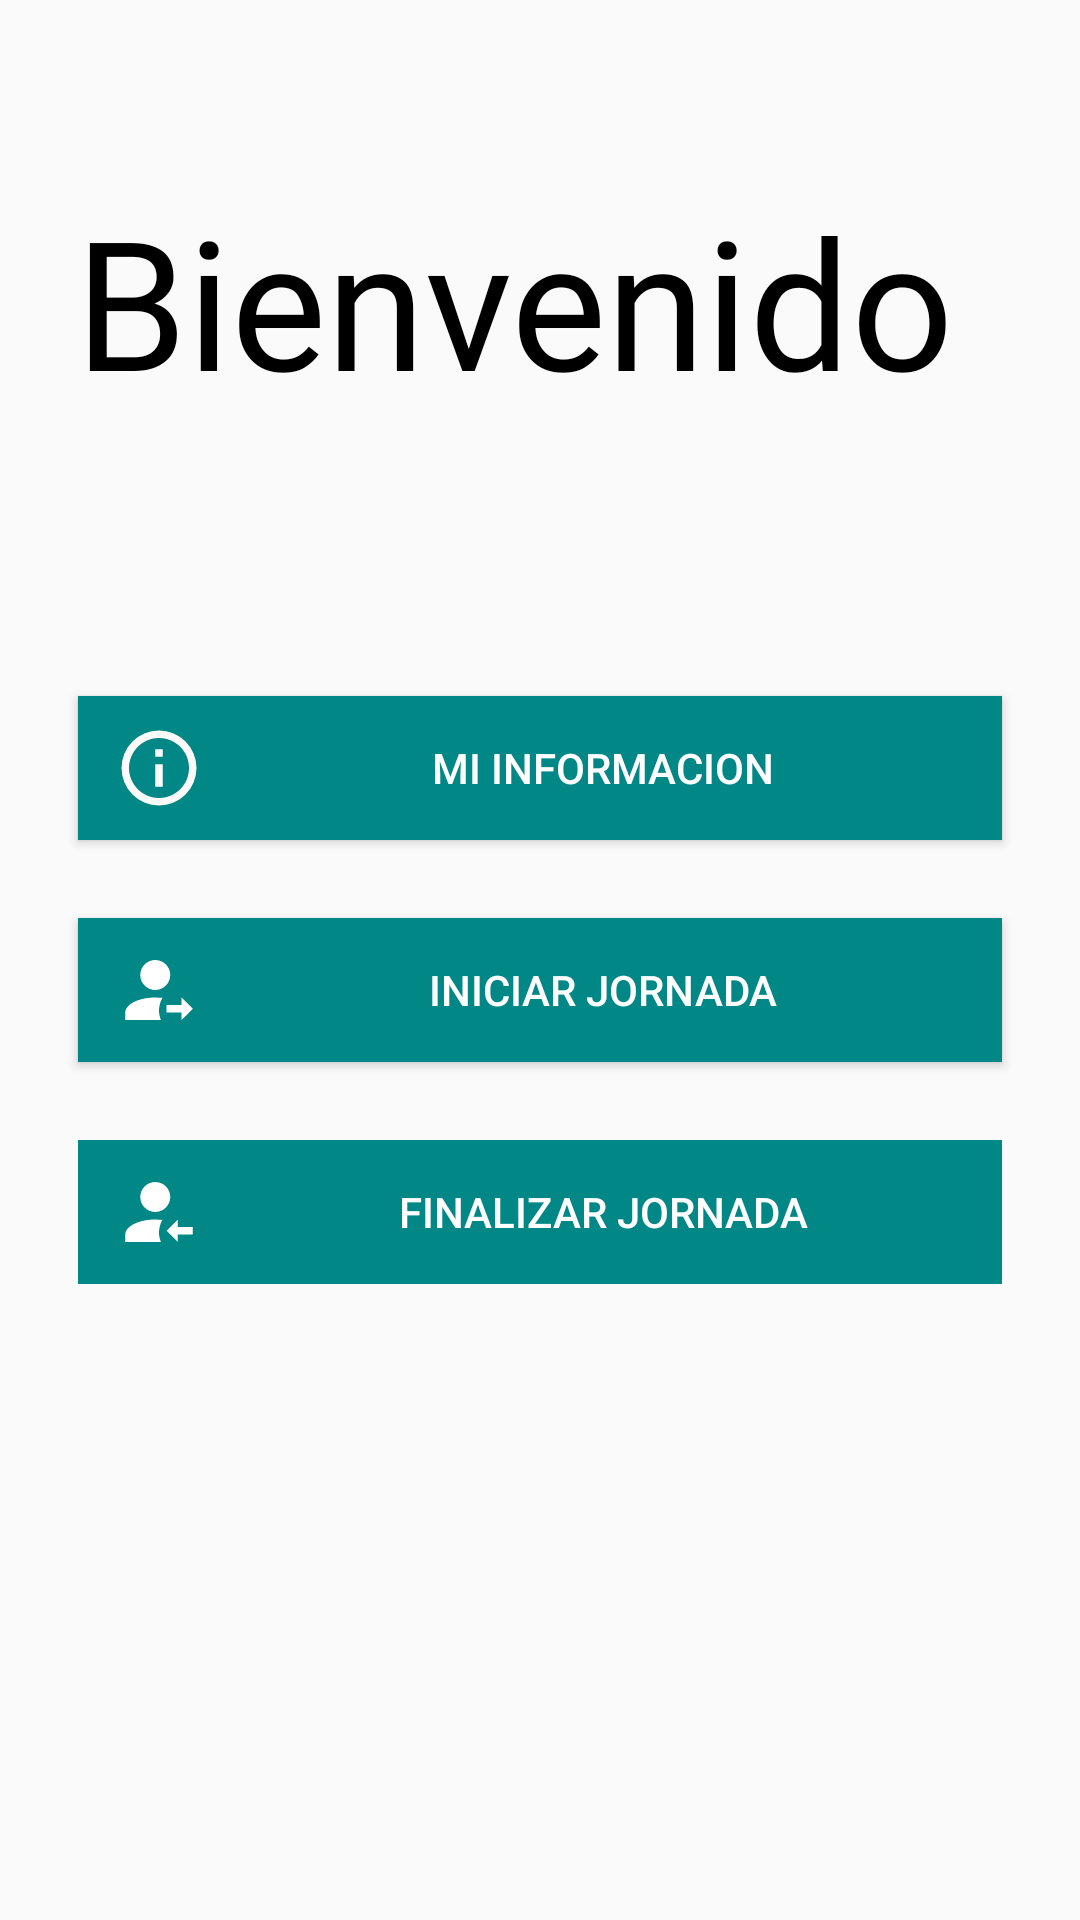

This screen was rendered from an Android layout file. Write that file and the resources it references.
<!-- AndroidManifest.xml: application theme Theme.AppCompat.Light.NoActionBar -->
<!-- res/layout/activity_menu.xml -->
<?xml version="1.0" encoding="utf-8"?>
<androidx.appcompat.widget.LinearLayoutCompat xmlns:android="http://schemas.android.com/apk/res/android"
    xmlns:app="http://schemas.android.com/apk/res-auto"
    xmlns:tools="http://schemas.android.com/tools"
    android:layout_width="match_parent"
    android:layout_height="match_parent"
    tools:context=".ui.MenuActivity">

    <LinearLayout
        android:layout_width="match_parent"
        android:layout_height="match_parent"
        android:orientation="vertical">

        <TextView
            android:id="@+id/tv_welcome"
            android:layout_width="wrap_content"
            android:layout_height="wrap_content"
            android:textSize="60sp"
            android:text="Bienvenido"
            android:textColor="@color/black"
            android:fontFamily="@font/coovletica"
            android:layout_marginTop="60dp"
            android:layout_marginLeft="25dp"/>

        <TextView
            android:id="@+id/tv_user_name"
            android:layout_width="wrap_content"
            android:layout_height="wrap_content"
            android:textColor="@color/black"
            android:maxLength="15"
            android:textSize="60dp"
            android:fontFamily="@font/coovletica"
            android:layout_marginLeft="25dp"
            android:layout_marginTop="2dp"
            android:layout_marginBottom="10dp"/>

        <Button
            android:id="@+id/btn_info"
            android:layout_width="match_parent"
            android:layout_height="wrap_content"
            android:text="MI INFORMACION"
            android:layout_marginRight="26dp"
            android:layout_marginLeft="26dp"
            android:layout_marginBottom="26dp"
            android:textColor="@color/white"
            android:onClick="getUserInfo"
            android:background="@color/teal_700"
            android:drawableLeft="@drawable/ic_info"
            android:paddingLeft="12dp"/>

        <Button
            android:id="@+id/btn_start_journey"
            android:layout_width="match_parent"
            android:layout_height="wrap_content"
            android:text="Iniciar jornada"
            android:enabled="true"
            android:layout_marginRight="26dp"
            android:layout_marginLeft="26dp"
            android:layout_marginBottom="26dp"
            android:textColor="@color/white"
            android:background="@color/teal_700"
            android:drawableLeft="@drawable/account_arrow_right"
            android:paddingLeft="12dp"
            android:onClick="getLocation"/>

        <TextView
            android:id="@+id/tv_start_date"
            android:layout_width="wrap_content"
            android:layout_height="wrap_content"
            android:layout_gravity="center"
            android:layout_marginBottom="4dp"
            android:visibility="gone"/>

        <TextView
            android:id="@+id/tv_start_location"
            android:layout_width="wrap_content"
            android:layout_height="wrap_content"
            android:layout_gravity="center"
            android:layout_marginBottom="26dp"
            android:visibility="gone"/>

        <Button
            android:id="@+id/btn_end_journey"
            android:layout_width="match_parent"
            android:layout_height="wrap_content"
            android:text="Finalizar jornada"
            android:enabled="false"
            android:layout_marginRight="26dp"
            android:layout_marginLeft="26dp"
            android:layout_marginBottom="8dp"
            android:textColor="@color/white"
            android:background="@color/teal_700"
            android:drawableLeft="@drawable/account_arrow_left"
            android:paddingLeft="12dp"
            android:onClick="getLocation"/>

        <TextView
            android:id="@+id/tv_end_date"
            android:layout_width="wrap_content"
            android:layout_height="wrap_content"
            android:layout_gravity="center"
            android:layout_marginBottom="4dp"
            android:visibility="gone"/>

        <TextView
            android:id="@+id/tv_end_location"
            android:layout_width="wrap_content"
            android:layout_height="wrap_content"
            android:layout_gravity="center"
            android:layout_marginBottom="26dp"
            android:visibility="gone"/>

        <Button
            android:id="@+id/btn_logout"
            android:layout_width="120dp"
            android:layout_height="wrap_content"
            android:layout_marginTop="250dp"
            android:layout_marginLeft="26dp"
            android:layout_marginRight="26dp"
            android:background="@drawable/rounded_button_enable"
            android:backgroundTint="@color/teal_700"
            android:drawableLeft="@drawable/close_circle_outline"
            android:paddingLeft="12dp"
            android:text="cerrar sesion"
            android:textColor="@color/white" />

    </LinearLayout>

</androidx.appcompat.widget.LinearLayoutCompat>
<!-- resources referenced by this layout -->
<resources>
  <color name="black">#FF000000</color>
  <color name="teal_700">#FF018786</color>
  <color name="white">#FFFFFFFF</color>
  <!-- drawable account_arrow_left (drawable) -->
  <vector xmlns:android="http://schemas.android.com/apk/res/android"
      android:height="30dp"
      android:width="30dp"
      android:viewportWidth="24"
      android:viewportHeight="24">
      <path android:fillColor="#FFFFFF" android:pathData="M17 18H21V16H17V14L14 17L17 20V18M11 4C8.8 4 7 5.8 7 8S8.8 12 11 12 15 10.2 15 8 13.2 4 11 4M11 14C6.6 14 3 15.8 3 18V20H12.5C12.2 19.2 12 18.4 12 17.5C12 16.3 12.3 15.2 12.9 14.1C12.3 14.1 11.7 14 11 14" />
  </vector>
  <!-- drawable account_arrow_right (drawable) -->
  <vector xmlns:android="http://schemas.android.com/apk/res/android"
      android:height="30dp"
      android:width="30dp" android:viewportWidth="24"
      android:viewportHeight="24"><path android:fillColor="#FFFFFF"
      android:pathData="M18 16H14V18H18V20L21 17L18 14V16M11 4C8.8 4 7 5.8 7 8S8.8 12 11 12 15 10.2 15 8 13.2 4 11 4M11 14C6.6 14 3 15.8 3 18V20H12.5C12.2 19.2 12 18.4 12 17.5C12 16.3 12.3 15.2 12.9 14.1C12.3 14.1 11.7 14 11 14" />
  </vector>
  <!-- drawable close_circle_outline (drawable) -->
  <vector xmlns:android="http://schemas.android.com/apk/res/android"
      android:height="30dp"
      android:width="30dp"
      android:viewportWidth="24"
      android:viewportHeight="24">
      <path android:fillColor="#FFFFFF" android:pathData="M12,20C7.59,20 4,16.41 4,12C4,7.59 7.59,4 12,4C16.41,4 20,7.59 20,12C20,16.41 16.41,20 12,20M12,2C6.47,2 2,6.47 2,12C2,17.53 6.47,22 12,22C17.53,22 22,17.53 22,12C22,6.47 17.53,2 12,2M14.59,8L12,10.59L9.41,8L8,9.41L10.59,12L8,14.59L9.41,16L12,13.41L14.59,16L16,14.59L13.41,12L16,9.41L14.59,8Z" />
  </vector>
  <!-- drawable ic_info (drawable) -->
  <vector xmlns:android="http://schemas.android.com/apk/res/android"
      android:height="30dp"
      android:width="30dp"
      android:viewportWidth="24"
      android:viewportHeight="24">
      <path android:fillColor="#FDFAFA" android:pathData="M11,9H13V7H11M12,20C7.59,20 4,16.41 4,12C4,7.59 7.59,4 12,4C16.41,4 20,7.59 20,12C20,16.41 16.41,20 12,20M12,2A10,10 0 0,0 2,12A10,10 0 0,0 12,22A10,10 0 0,0 22,12A10,10 0 0,0 12,2M11,17H13V11H11V17Z"/>
  </vector>
  <!-- drawable rounded_button_enable (drawable) -->
  <?xml version="1.0" encoding="utf-8"?>
  <shape
      xmlns:android="http://schemas.android.com/apk/res/android"
      android:shape="rectangle"
      android:padding="28dp">
      <corners android:radius="20dp"/>
      <solid android:color="@color/teal_700"/>
  </shape>
</resources>
